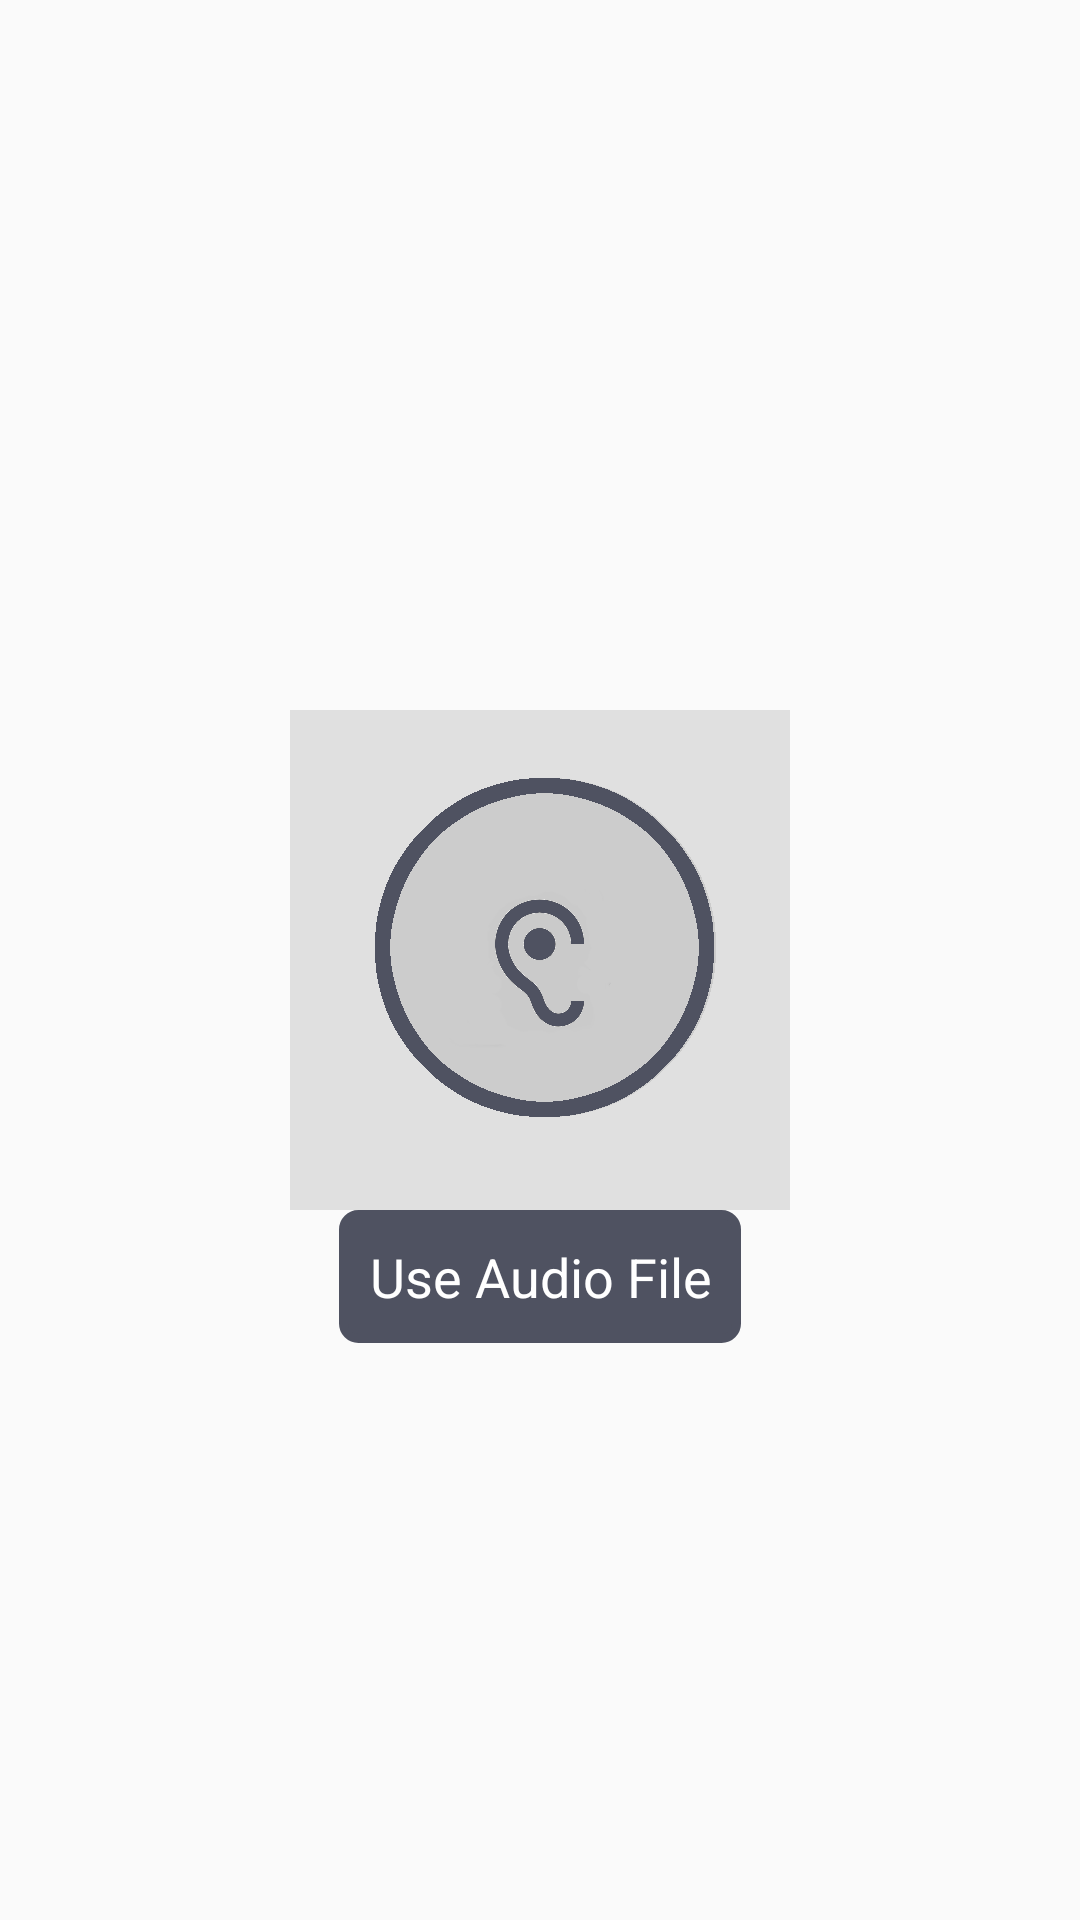

Android layout source for this screen:
<!-- AndroidManifest.xml: application theme AppTheme.NoActionBar -->
<!-- res/layout/fragment_listen.xml -->
<RelativeLayout xmlns:android="http://schemas.android.com/apk/res/android"
    xmlns:tools="http://schemas.android.com/tools"
    android:layout_width="match_parent"
    android:layout_height="match_parent"
    tools:context="com.jantzapps.jantz.tablafy.ListenFragment">

    
<RelativeLayout
    android:id="@+id/rlMain"
    android:layout_width="match_parent"
    android:layout_height="match_parent"
    android:orientation="vertical">
    <TextSwitcher
        android:background="@drawable/drawer_item_background"
        android:layout_above="@+id/btnListen"
        android:id="@+id/textSwitcher1"
        android:layout_width="wrap_content"
        android:layout_height="wrap_content"
        android:layout_marginBottom="16dp"
        android:layout_marginLeft="8dp"
        android:layout_marginStart="8dp"
        android:layout_marginRight="8dp"
        android:layout_marginEnd="8dp"/>

        <ImageButton
            android:background="@color/colorAccent"
            android:padding="0dp"
            android:layout_margin="0dp"
            android:layout_centerInParent="true"
            android:contentDescription="Listen"
            android:id="@+id/btnListen"
            android:src="@drawable/animation_list_out"
            android:layout_width="wrap_content"
            android:layout_height="wrap_content" />

    <LinearLayout
        android:id="@+id/llUpload"
        android:clickable="true"
        android:visibility="visible"
        android:layout_below="@+id/btnListen"
        android:layout_centerHorizontal="true"
        android:layout_width="wrap_content"
        android:layout_height="wrap_content"
        android:orientation="vertical">
    <TextView
        android:background="@drawable/custom_dark_dark_round_borders"
        android:gravity="center"
        android:text="Use Audio File"
        android:layout_width="wrap_content"
        android:layout_height="wrap_content"
        fontPath="fonts/LeagueSpartan-Bold.otf"
        tools:ignore="MissingPrefix"
        android:textColor="@color/colorPrimary"
        android:textSize="18dp"
        android:padding="10dp"/>
    </LinearLayout>

    <TextSwitcher
        android:layout_below="@+id/btnListen"
        android:id="@+id/textSwitcher2"
        android:layout_width="wrap_content"
        android:layout_height="wrap_content"
        android:layout_marginLeft="8dp"
        android:layout_marginStart="8dp"
        android:layout_marginRight="8dp"
        android:layout_marginEnd="8dp"/>

    <TextView
        android:clickable="true"
        android:visibility="gone"
        android:layout_centerHorizontal="true"
        android:layout_alignParentBottom="true"
        android:gravity="center"
        android:text="Cancel"
        android:id="@+id/textCancel"
        android:layout_width="wrap_content"
        android:layout_height="wrap_content"
        fontPath="fonts/LeagueSpartan-Bold.otf"
        tools:ignore="MissingPrefix"
        android:textColor="@color/colorPrimaryDark"
        android:textSize="18dp"
        android:paddingTop="10dp"
        android:paddingBottom="10dp"/>
</RelativeLayout>

</RelativeLayout>
<!-- resources referenced by this layout -->
<resources>
  <color name="colorAccent">#CCCCCC</color>
  <color name="colorPrimary">#ffffff</color>
  <color name="colorPrimaryDark">#4f5261</color>
  <!-- drawable animation_list_out (drawable) -->
  <?xml version="1.0" encoding="utf-8"?>
  <animation-list xmlns:android="http://schemas.android.com/apk/res/android"
      android:oneshot="false">
      <item
          android:duration="400"
          android:drawable="@drawable/tablafyprog0"/>
  
      <item
          android:duration="400"
          android:drawable="@drawable/tablafyprog1"/>
  
      <item
          android:duration="400"
          android:drawable="@drawable/tablafyprog2"/>
  
      <item
          android:duration="400"
          android:drawable="@drawable/tablafyprog1"/>
  
  </animation-list>
  <!-- drawable custom_dark_dark_round_borders (drawable) -->
  <?xml version="1.0" encoding="UTF-8"?>
  <shape xmlns:android="http://schemas.android.com/apk/res/android">
      <solid android:color="#ff4f5261"/>
  
      <stroke android:width="3dp"
          android:color="#ff4f5261"
          />
  
      <padding android:left="1dp"
          android:top="1dp"
          android:right="1dp"
          android:bottom="1dp"
          />
  
      <corners android:bottomRightRadius="5dp" android:bottomLeftRadius="5dp"
          android:topLeftRadius="5dp" android:topRightRadius="5dp"/>
  </shape>
  <!-- drawable drawer_item_background (drawable) -->
  <?xml version="1.0" encoding="UTF-8"?>
  <shape xmlns:android="http://schemas.android.com/apk/res/android">
      <solid android:color="#ffffffff"/>
  
      <stroke android:width="3dp"
          android:color="#ff4f5261"
          />
  
      <padding android:left="1dp"
          android:top="3dp"
          android:right="1dp"
          android:bottom="3dp"
          />
  
      <corners android:bottomRightRadius="5dp" android:bottomLeftRadius="5dp"
          android:topLeftRadius="5dp" android:topRightRadius="5dp"/>
  </shape>
  <style name="AppTheme.NoActionBar">
          <item name="windowActionBar">false</item>
          <item name="windowNoTitle">true</item>
      </style>
  <!-- drawable tablafyprog0: png bitmap (drawable-xxhdpi, 13743 bytes) -->
  <!-- drawable tablafyprog1: png bitmap (drawable-xxhdpi, 14621 bytes) -->
  <!-- drawable tablafyprog2: png bitmap (drawable-xxhdpi, 16601 bytes) -->
</resources>
